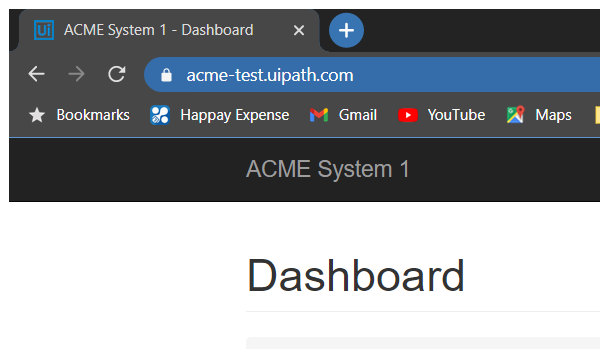
Task: Assignement 2 of RPA developer advanced
Workflow: System1 Close

Step 1: Attach Browser 'chrome.exe ACME' in window 'ACME System 1 - Dashboard' (chrome.exe)
